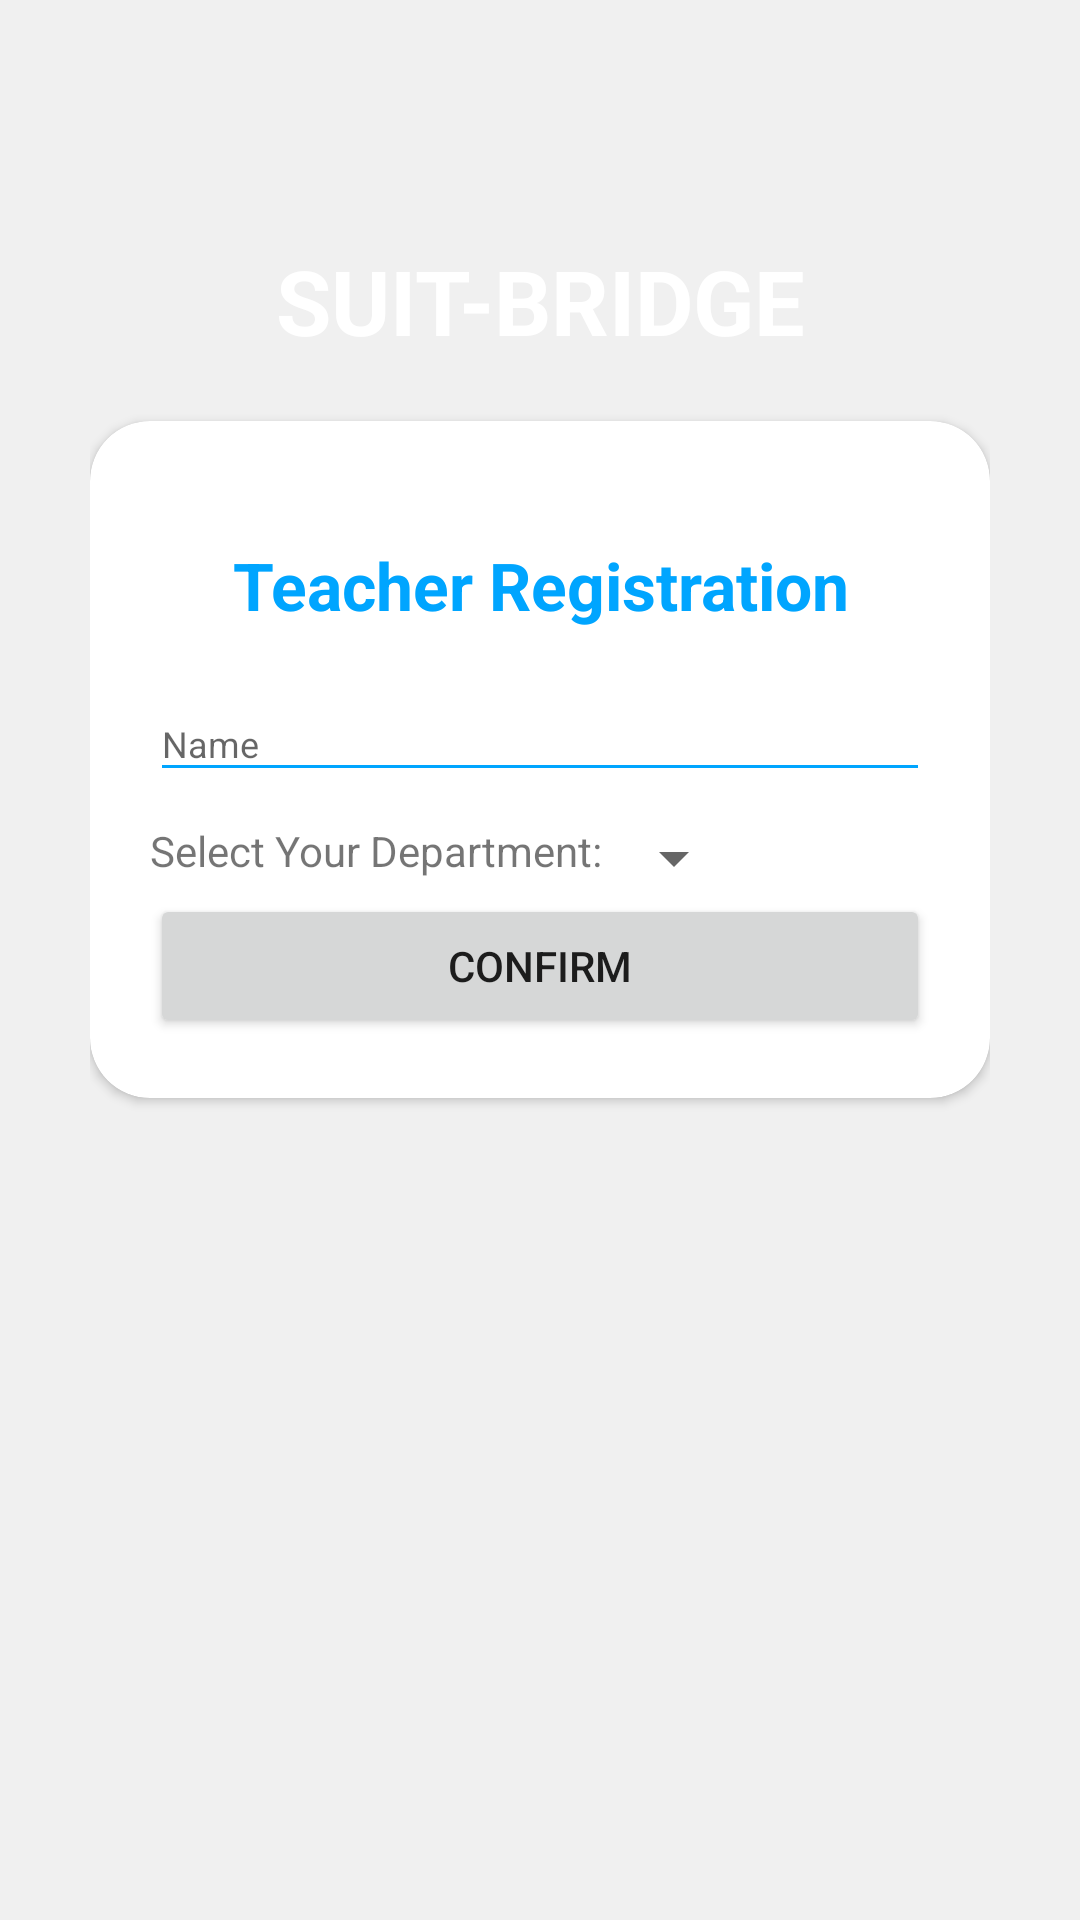

Here is an Android app screen rendered from its layout file. Give the layout XML and the strings, colors and styles it references.
<!-- AndroidManifest.xml: application theme AppTheme -->
<!-- res/layout/activity_teacher_registration.xml -->
<?xml version="1.0" encoding="utf-8"?>
<RelativeLayout xmlns:android="http://schemas.android.com/apk/res/android"
                xmlns:app="http://schemas.android.com/apk/res-auto"
                xmlns:tools="http://schemas.android.com/tools"
                android:orientation="vertical"
                style="@style/loginParent"
                tools:context=".TeacherRegistration">
    <ScrollView
        style="@style/parent">

        <RelativeLayout
            style="@style/parent">


            <LinearLayout
                android:layout_width="match_parent"
                android:layout_height="match_parent"
                android:layout_alignParentTop="true"
                android:weightSum="12">

                <LinearLayout
                    style="@style/parent"
                    android:background="@drawable/login_shape_bk"
                    android:orientation="vertical"
                    android:layout_weight="3">

                    <ImageView
                        style="@style/parent"
                        android:background="@drawable/ic_login_bk"
                        android:contentDescription="login background" />

                </LinearLayout>

            </LinearLayout>

            <LinearLayout
                android:layout_width="match_parent"
                android:layout_height="match_parent"
                android:layout_alignParentTop="true"
                android:orientation="vertical"
                android:layout_marginTop="40dp"
                android:layout_marginRight="30dp"
                android:layout_marginLeft="30dp">


                <TextView
                    style="@style/headerText"
                    android:layout_gravity="center"
                    android:text="SUIT-BRIDGE"
                    android:textSize="30sp"
                    android:layout_marginTop="40dp"/>
                <include
                    layout="@layout/layout_teacherregistration"/>

            </LinearLayout>
        </RelativeLayout>

    </ScrollView>

</RelativeLayout>
<!-- res/layout/layout_teacherregistration.xml (included above) -->
<?xml version="1.0" encoding="utf-8"?>
<android.support.v7.widget.CardView
    xmlns:android="http://schemas.android.com/apk/res/android"
    xmlns:app="http://schemas.android.com/apk/res-auto"
    style="@style/loginCard"
    app:cardCornerRadius="@dimen/loginCardRadius"
    android:elevation="5dp"
    android:layout_gravity="center"
    android:layout_marginTop="@dimen/loginViewsMargin"
    android:layout_marginBottom="@dimen/loginViewsMargin"
    android:background="@color/whiteCardColor">

    <LinearLayout
        style="@style/linearParent"
        android:layout_gravity="center"
        android:padding="@dimen/loginViewsMargin">

        <TextView
            style="@style/headerTextPrimary"
            android:text="Teacher Registration"
            android:layout_marginTop="@dimen/loginViewsMargin"/>

        <android.support.design.widget.TextInputLayout
            style="@style/parent"
            android:layout_marginTop="@dimen/signup_text_margin_top">
            <EditText
                android:id="@+id/teacherNameID"
                style="@style/modifiedEditText"
                android:inputType="text"
                android:maxLines="1"
                android:hint="Name"/>
        </android.support.design.widget.TextInputLayout>
        <LinearLayout
            android:layout_width="match_parent"
            android:layout_height="wrap_content">
            <TextView
                style="@style/parent"
                android:layout_width="wrap_content"
                android:layout_marginTop="@dimen/signup_text_margin_top"
                android:text="Select Your Department:">
            </TextView>

            <android.support.v7.widget.AppCompatSpinner
                android:id="@+id/teacherDepartmentID"
                android:layout_marginTop="@dimen/signup_text_margin_top"
                android:layout_width="wrap_content"
                android:layout_height="wrap_content"/>
        </LinearLayout>

        <Button
            style="@style/parent"
            android:layout_gravity="center"
            android:text="Confirm"
            android:onClick="confirmTeacher"/>

    </LinearLayout>
</android.support.v7.widget.CardView>
<!-- resources referenced by this layout -->
<resources>
  <color name="whiteCardColor">#fff</color>
  <dimen name="loginCardRadius">20dp</dimen>
  <dimen name="loginViewsMargin">20dp</dimen>
  <dimen name="signup_text_margin_top">10dp</dimen>
  <style name="headerText" parent="parent">
          <item name="android:textSize">@dimen/headerTextSize</item>
          <item name="android:textAlignment">center</item>
          <item name="android:textColor">@color/whiteTextColor</item>
          <item name="android:textStyle">bold</item>
      </style>
  <style name="headerTextPrimary" parent="headerText">
          <item name="android:textColor">@color/primaryTextColor</item>
      </style>
  <style name="linearParent" parent="parent">
          <item name="android:orientation">vertical</item>
      </style>
  <style name="loginCard" parent="parent" />
  <style name="loginParent" parent="parent">
          <item name="android:layout_height">match_parent</item>
          <item name="android:background">@color/loginBkColor</item>
          <item name="android:focusableInTouchMode">true</item>
      </style>
  <style name="modifiedEditText" parent="parent">
          <item name="android:textSize">@dimen/newsMoreTextSize</item>
          <item name="android:backgroundTint">@color/primaryTextColor</item>
      </style>
  <style name="parent">
          <item name="android:layout_width">match_parent</item>
          <item name="android:layout_height">wrap_content</item>
      </style>
  <style name="AppTheme" parent="Theme.AppCompat.Light.NoActionBar">
          
          <item name="colorPrimary">@color/colorPrimary</item>
          <item name="colorPrimaryDark">@color/colorPrimaryDark</item>
          <item name="colorAccent">@color/LittleDarkBlue</item>
      </style>
  <dimen name="headerTextSize">22sp</dimen>
  <color name="whiteTextColor">#fff</color>
  <color name="primaryTextColor">#00a5ff</color>
  <color name="loginBkColor">#f0f0f0</color>
  <dimen name="newsMoreTextSize">12sp</dimen>
  <color name="colorPrimary">#1F5BF3</color>
  <color name="colorPrimaryDark">#0947E8</color>
  <color name="LittleDarkBlue">#34699a</color>
</resources>
